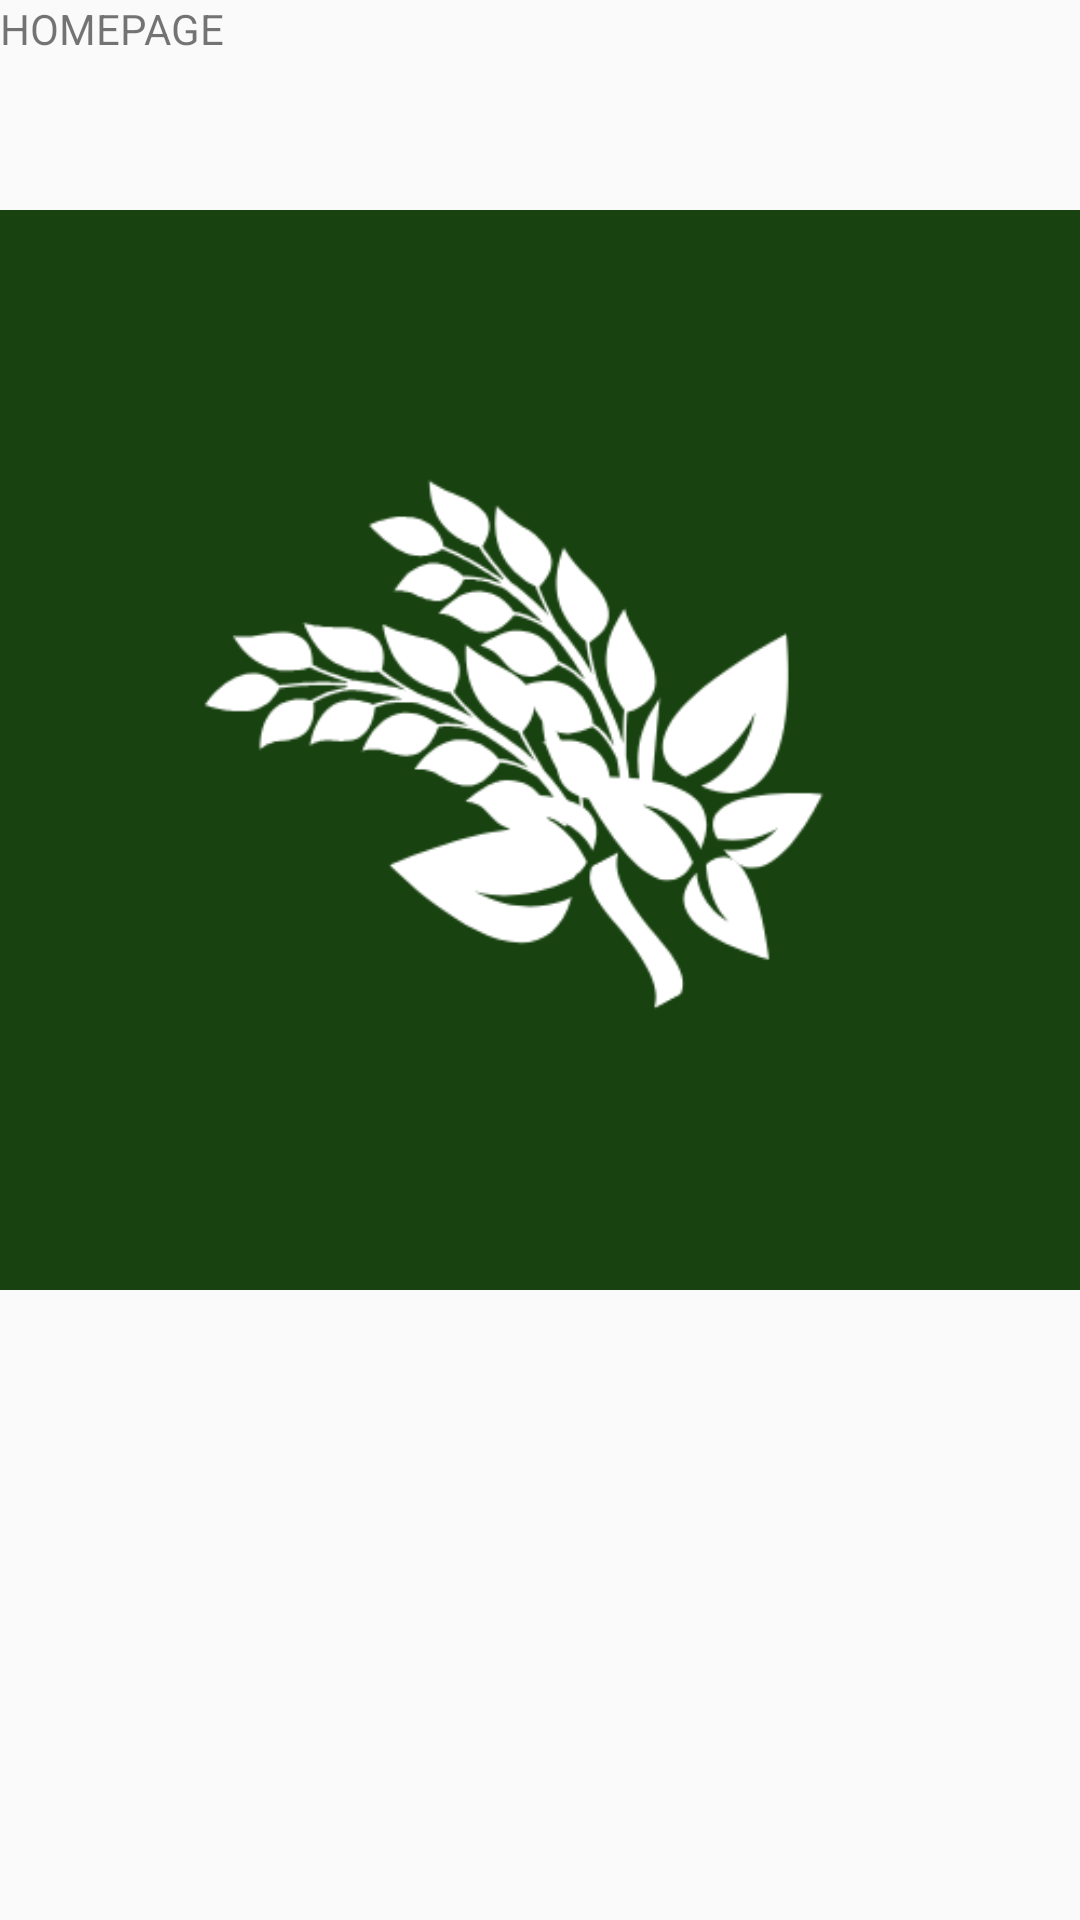

Write the Android layout XML for this screen, with the resource values it uses.
<!-- AndroidManifest.xml: application theme Theme.IT123_FinalProject -->
<!-- res/layout/activity_buyer_dashboard_activity.xml -->
<?xml version="1.0" encoding="utf-8"?>
<androidx.constraintlayout.widget.ConstraintLayout xmlns:android="http://schemas.android.com/apk/res/android"
    xmlns:app="http://schemas.android.com/apk/res-auto"
    xmlns:tools="http://schemas.android.com/tools"
    android:id="@+id/main"
    android:layout_width="match_parent"
    android:layout_height="match_parent"
    tools:context=".BuyerDashboardActivity">

    <TextView
        android:id="@+id/textView6"
        android:layout_width="wrap_content"
        android:layout_height="wrap_content"
        android:text="HOMEPAGE"
        tools:layout_editor_absoluteX="168dp"
        tools:layout_editor_absoluteY="319dp" />

    <ImageView
        android:id="@+id/imageView3"
        android:layout_width="wrap_content"
        android:layout_height="wrap_content"
        app:srcCompat="@drawable/logo_white"
        tools:layout_editor_absoluteX="0dp"
        tools:layout_editor_absoluteY="103dp" />
</androidx.constraintlayout.widget.ConstraintLayout>
<!-- resources referenced by this layout -->
<resources>
  <!-- drawable logo_white: png bitmap (drawable, 30890 bytes) -->
  <style name="Theme.IT123_FinalProject" parent="Base.Theme.IT123_FinalProject" />
  <style name="Base.Theme.IT123_FinalProject" parent="Theme.AppCompat.Light.NoActionBar">
          
          
      </style>
</resources>
